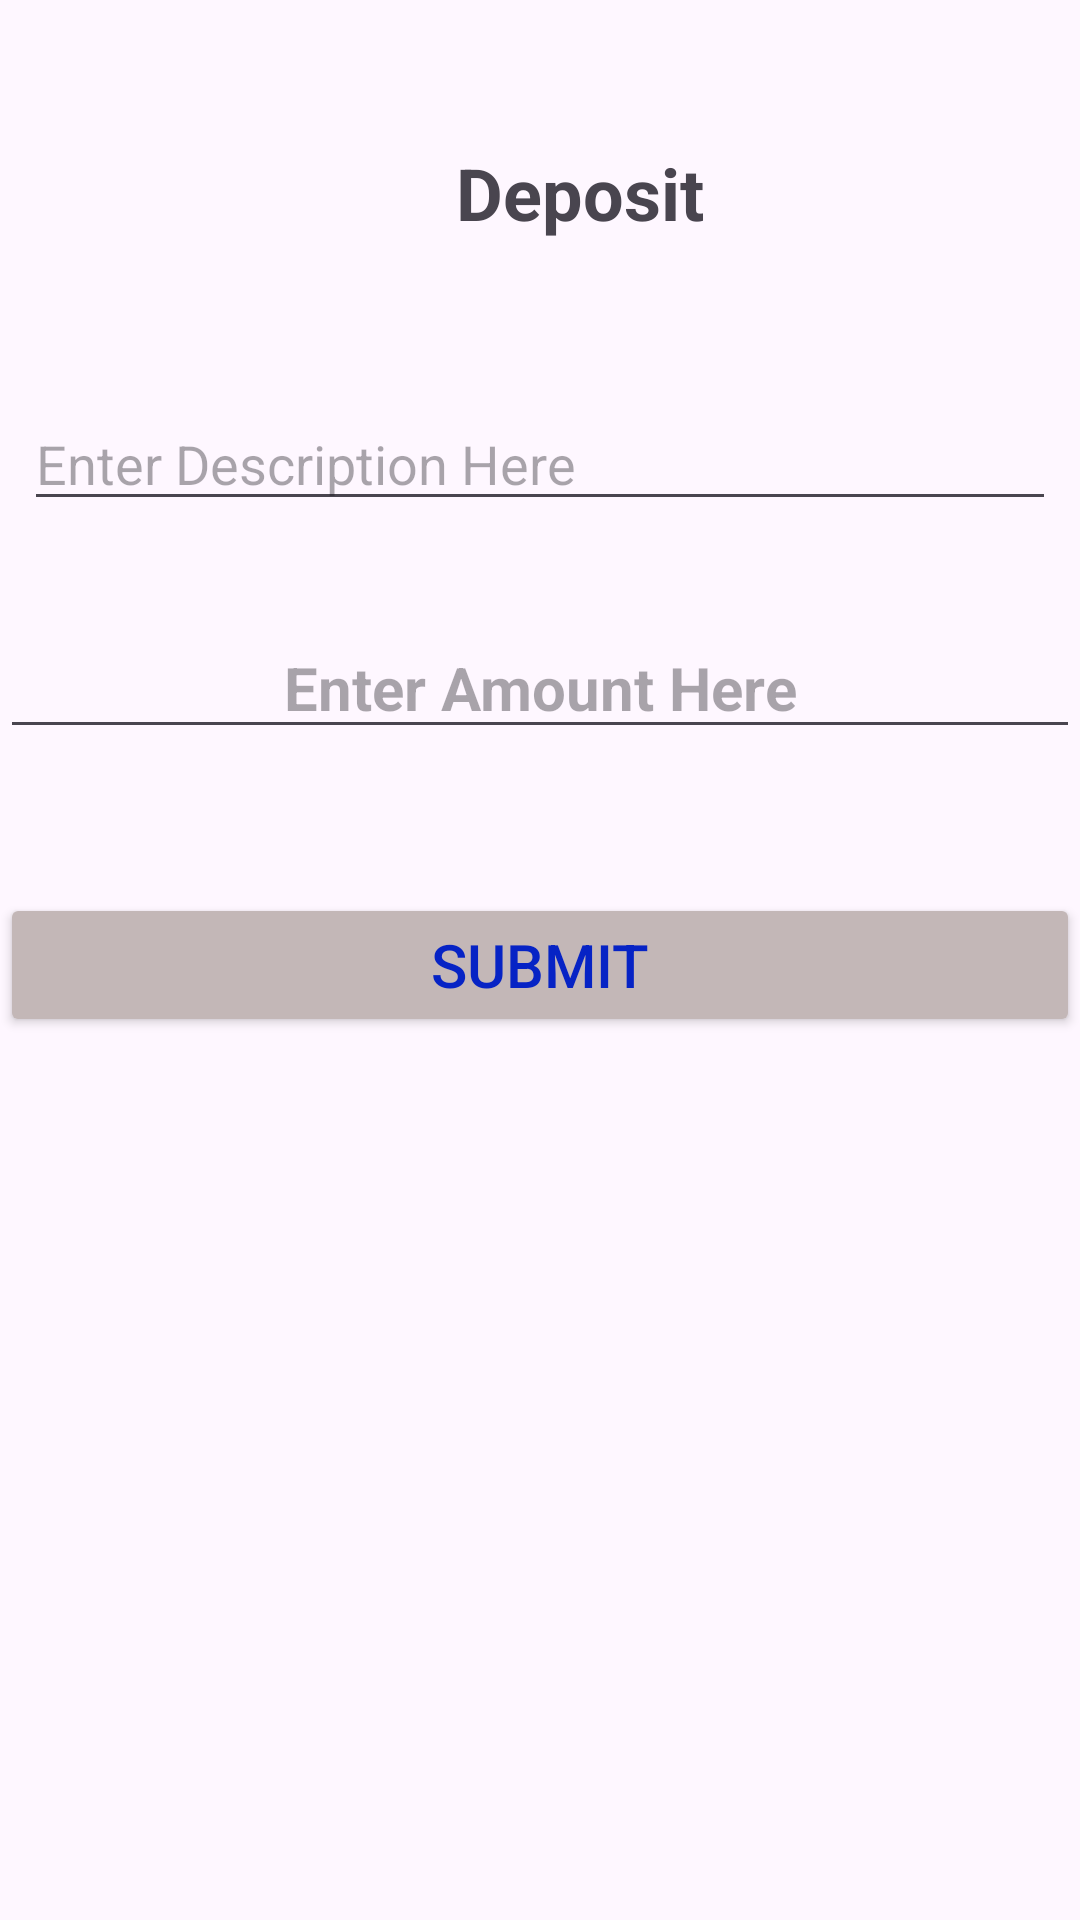

Android layout source for this screen:
<!-- AndroidManifest.xml: application theme Theme.WalletOne -->
<!-- res/layout/activity_add.xml -->
<?xml version="1.0" encoding="utf-8"?>
<androidx.constraintlayout.widget.ConstraintLayout xmlns:android="http://schemas.android.com/apk/res/android"
    xmlns:app="http://schemas.android.com/apk/res-auto"
    xmlns:tools="http://schemas.android.com/tools"
    android:id="@+id/layout"
    android:layout_width="match_parent"
    android:layout_height="match_parent"
    tools:context=".add">

    <TextView
        android:id="@+id/textView"
        android:layout_width="wrap_content"
        android:layout_height="wrap_content"
        android:layout_marginStart="152dp"
        android:layout_marginTop="48dp"
        android:text="Deposit"
        android:textAlignment="center"
        android:textSize="24sp"
        android:textStyle="bold"
        app:layout_constraintStart_toStartOf="parent"
        app:layout_constraintTop_toTopOf="parent" />

    <EditText
        android:id="@+id/description"
        android:layout_width="match_parent"
        android:layout_height="wrap_content"
        android:layout_marginStart="8dp"
        android:layout_marginTop="52dp"
        android:layout_marginEnd="8dp"
        android:ems="10"
        android:hint="Enter Description Here"
        android:inputType="text"
        app:layout_constraintEnd_toEndOf="parent"
        app:layout_constraintStart_toStartOf="parent"
        app:layout_constraintTop_toBottomOf="@+id/textView" />

    <EditText
        android:id="@+id/amount"
        android:layout_width="match_parent"
        android:layout_height="wrap_content"
        android:layout_marginTop="32dp"
        android:ems="10"
        android:hint="Enter Amount Here"
        android:inputType="numberDecimal"
        android:textAlignment="center"
        android:textSize="20sp"
        android:textStyle="bold"
        app:layout_constraintEnd_toEndOf="parent"
        app:layout_constraintStart_toStartOf="parent"
        app:layout_constraintTop_toBottomOf="@+id/description" />

    <Button
        android:id="@+id/submitDeposit"
        android:layout_width="match_parent"
        android:layout_height="wrap_content"
        android:layout_marginTop="48dp"
        android:backgroundTint="#C3B7B7"
        android:text="Submit"
        android:textColor="#0623C5"
        android:textSize="20sp"
        app:layout_constraintEnd_toEndOf="parent"
        app:layout_constraintStart_toStartOf="parent"
        app:layout_constraintTop_toBottomOf="@+id/amount" />

</androidx.constraintlayout.widget.ConstraintLayout>
<!-- resources referenced by this layout -->
<resources>
  <style name="Theme.WalletOne" parent="Base.Theme.WalletOne" />
  <style name="Base.Theme.WalletOne" parent="Theme.Material3.DayNight.NoActionBar">
          
          
      </style>
</resources>
